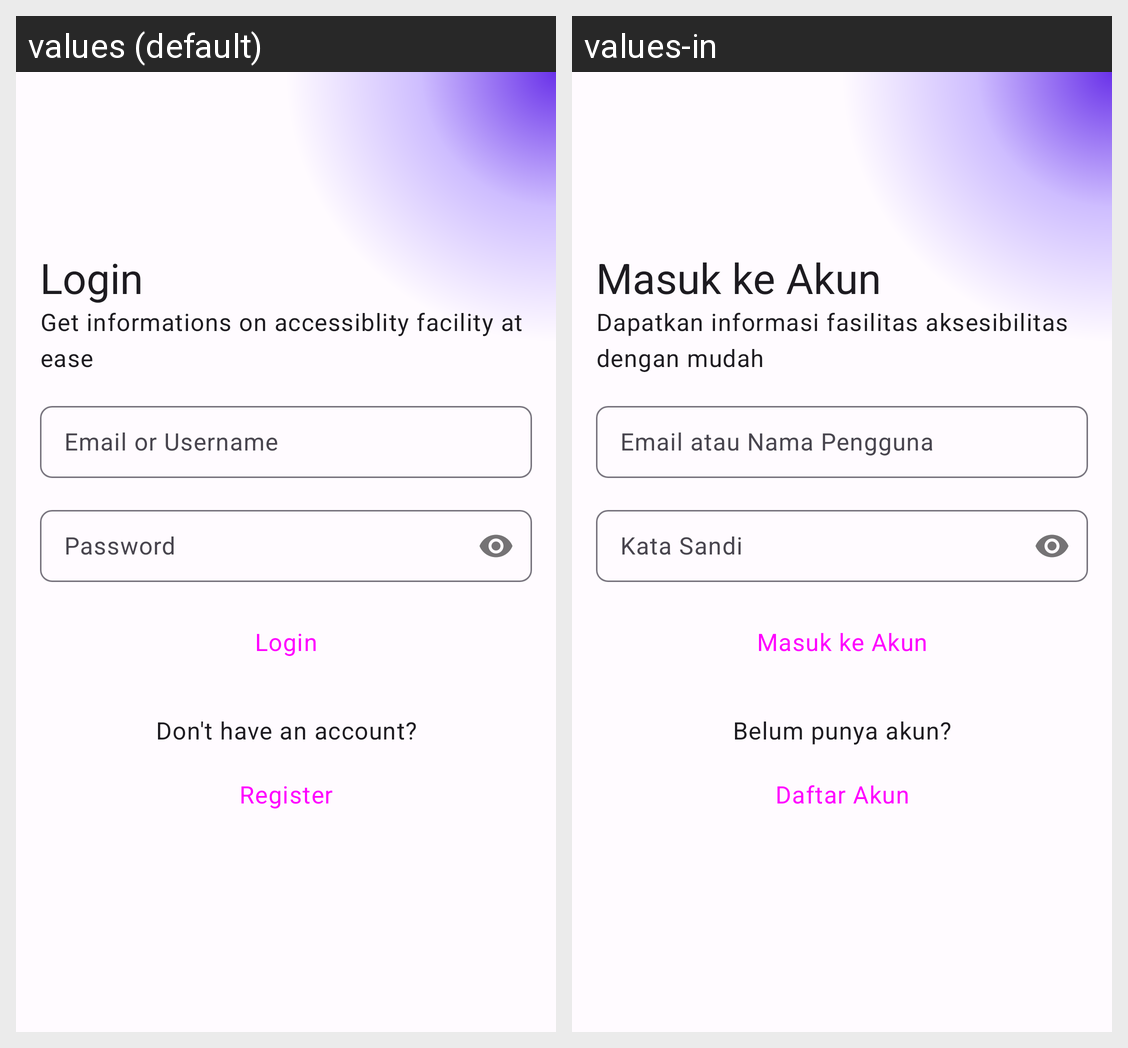

The Android screen above is rendered under two locales of the same app. Produce the string resources it draws, with the default and per-locale values.
Android screen res/layout/fragment_login.xml rendered under 2 locales, left to right: values (default), values-in. Device: Nexus 5 (rendered at 1080×1920; each locale shown at half size, 540×960, under a caption strip naming it); theme Theme.Gemastik15.
Strings drawn on this screen, with the default value and each locale's value (text and hints the layout hard-codes, and strings that could not be matched under every locale, appear in the picture but are not listed):

login
  values: Login
  values-in: Masuk ke Akun

login_subtitle
  values: Get informations on accessiblity facility at ease
  values-in: Dapatkan informasi fasilitas aksesibilitas dengan mudah

email_or_username
  values: Email or Username
  values-in: Email atau Nama Pengguna

password
  values: Password
  values-in: Kata Sandi

don_t_have_an_account
  values: Don't have an account?
  values-in: Belum punya akun?

register
  values: Register
  values-in: Daftar Akun
